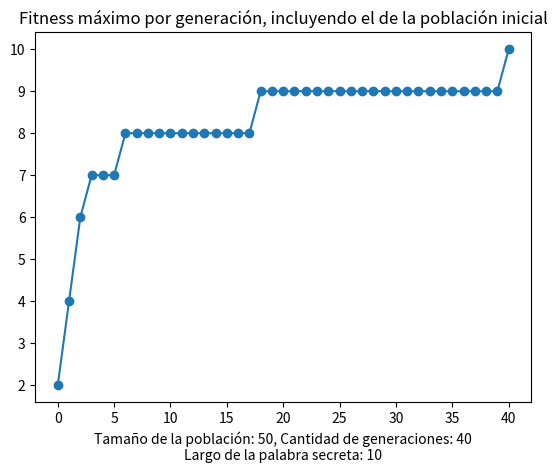

This chart was generated by the following Python code:
import random
import math
import matplotlib.pyplot as plt

def fitness(palabra):
    palabra_secreta = "computador"
    tam = len(palabra_secreta)
    letrasCorrectas = 0
    for i in range(tam):
        if palabra[i] == palabra_secreta[i]:
            letrasCorrectas += 1
    return letrasCorrectas

class AlgoritmoPalabra:

    def __init__(self,n,tamano,ffitness):
        self.n = n
        self.tam = tamano
        self.fitness = ffitness
        self.palabraSecreta = ""
        self.poblacion = []
        self.fitnessPoblacion = []
        self.palabraEncontrada = False
        self.numeroGeneraciones = 0
        self.alfabeto = "abcdefghijklmnñopqrstuvwxyz" # 27 letras
        self.fitnessMaximo = []

    def inicializar(self):
        for i in range(self.n):
            secuencia = ""
            for i in range(self.tam):
                secuencia += random.choice(self.alfabeto)
            self.poblacion.append(secuencia)
        self.fitnessPoblacion = self.aplicarFitness(self.poblacion)
        self.fitnessMaximo.append(max(self.fitnessPoblacion))

    def aplicarFitness(self, poblacion):
        listaFitness = []
        for secuencia in poblacion:
            fit = self.fitness(secuencia)
            listaFitness.append(fit)
            if fit == self.tam:
                self.palabraEncontrada = True
                self.palabraSecreta = secuencia
        return listaFitness

    def torneo(self,poblacion,listaFitness,k):
        mejor = -1  # Inicializacion
        for i in range(k):
            ind = random.randint(0, self.n - 1) # Índice aleatorio
            if mejor == -1 or listaFitness[ind] > listaFitness[mejor]:
                mejor = ind
        return poblacion[mejor]

    def reproducir(self,poblacion,listaFitness):
        participantes = (3 * self.n) // 4
        divisor = 100 // self.tam
        nuevaPoblacion = []
        i = 0
        while i < self.n:
            padre1 = self.torneo(poblacion,listaFitness,participantes)
            padre2 = self.torneo(poblacion,listaFitness,participantes)
            puntoMezcla = math.ceil(random.randint(0, 100) / divisor)
            hijo = padre1[:puntoMezcla] + padre2[puntoMezcla:]
            hijoMutado = ""
            for j in hijo:
                tasaMutacion = random.random()
                if tasaMutacion < 0.1:
                    hijoMutado += random.choice(self.alfabeto) # Puede dar el mismo
                else:
                    hijoMutado += j
            nuevaPoblacion.append(hijoMutado)
            i += 1
        return nuevaPoblacion

    def reproducirPoblacion(self):
        nuevaGeneracion = self.poblacion
        fitnessNuevaGeneracion = self.fitnessPoblacion
        while not self.palabraEncontrada:
            nuevaGeneracion = self.reproducir(nuevaGeneracion,fitnessNuevaGeneracion)
            fitnessNuevaGeneracion = self.aplicarFitness(nuevaGeneracion)
            self.fitnessMaximo.append(max(fitnessNuevaGeneracion))
            self.numeroGeneraciones += 1
        return self.palabraSecreta

    def cantidadGeneraciones(self):
        return self.numeroGeneraciones

    def graficarFitnessMaximo(self):
        plt.plot(range(self.numeroGeneraciones+1),self.fitnessMaximo, marker = 'o')
        plt.title('Fitness máximo por generación, incluyendo el de la población inicial')
        plt.xlabel('Tamaño de la población: ' + str(self.n) + ', Cantidad de generaciones: ' + str(self.numeroGeneraciones) + '\n'
                   + 'Largo de la palabra secreta: ' + str(self.tam))
        plt.show()

def main():
    n = 50
    algoritmo = AlgoritmoPalabra(n, 10, fitness)
    algoritmo.inicializar()
    palabraSecreta = algoritmo.reproducirPoblacion()
    numeroGeneraciones = algoritmo.cantidadGeneraciones()
    algoritmo.graficarFitnessMaximo()
    print(palabraSecreta)
    print(numeroGeneraciones)

main()